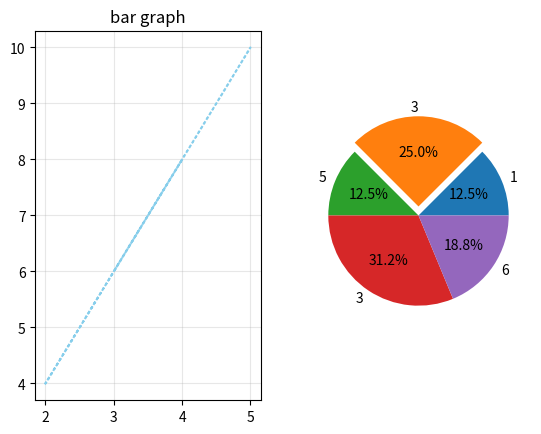

Python code for this plot:
import matplotlib.pyplot as plt
import numpy as np

x= np.array([2,4,2,5,3])
y= np.array([1,3,5,3,6])

figure,axes = plt.subplots(1,2) 

axes[0].plot(x,x*2,color="skyblue",linestyle="dotted")
axes[0].set_title("bar graph")
axes[0].grid(axis="both",alpha=0.3)

axes[1].pie(x,labels=y,autopct="%1.1f%%",explode=[0,0.1,0,0,0],shadow=False)

plt.show()
